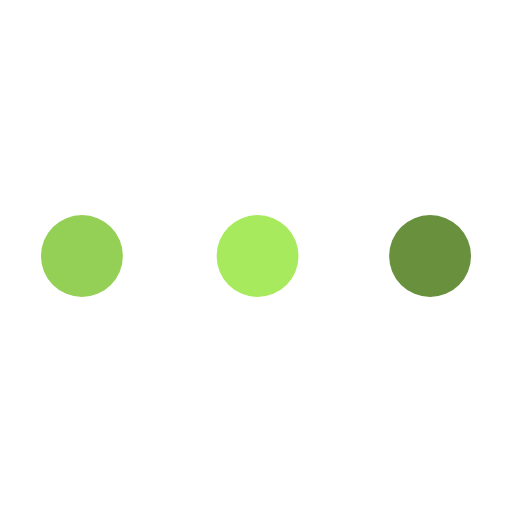
t = 0.00 s
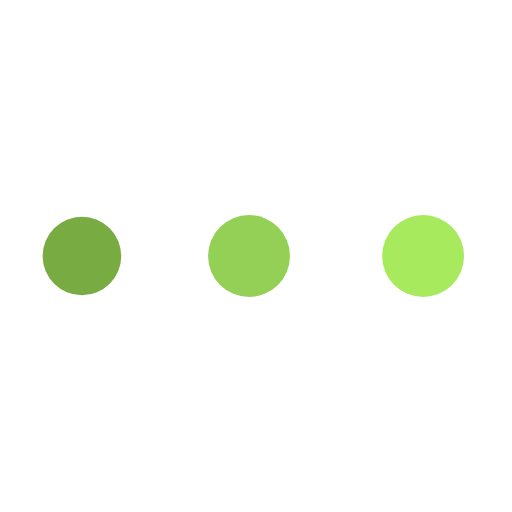
t = 0.34 s
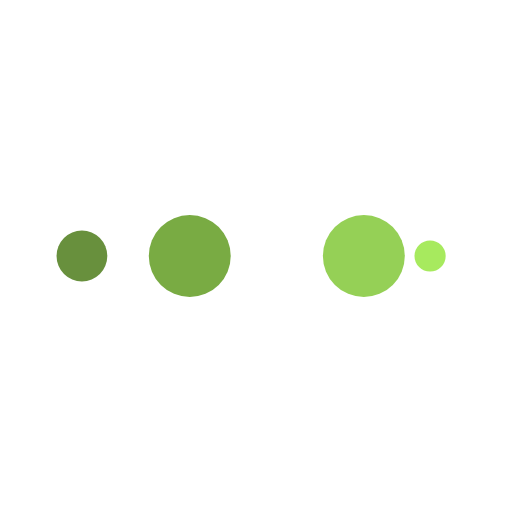
t = 0.57 s
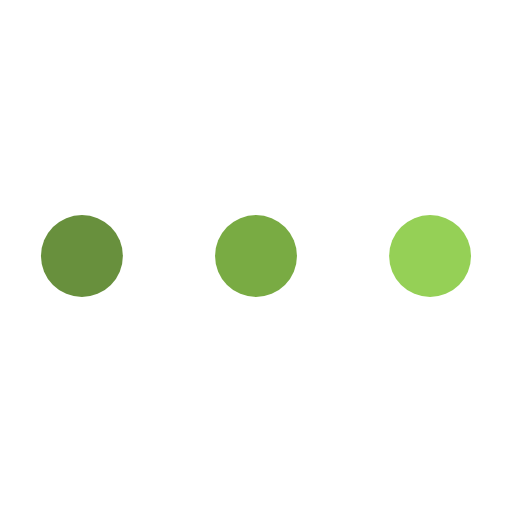
t = 0.91 s
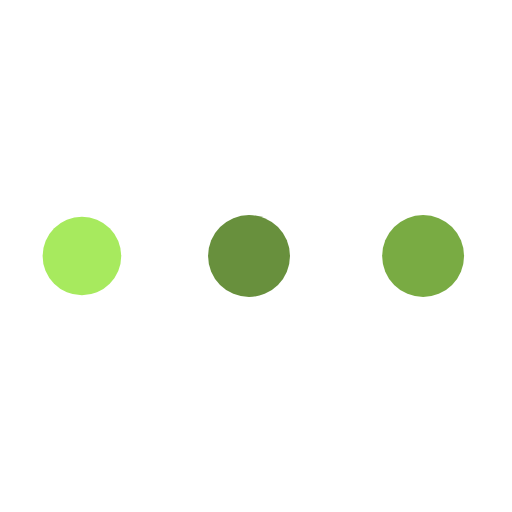
t = 1.25 s
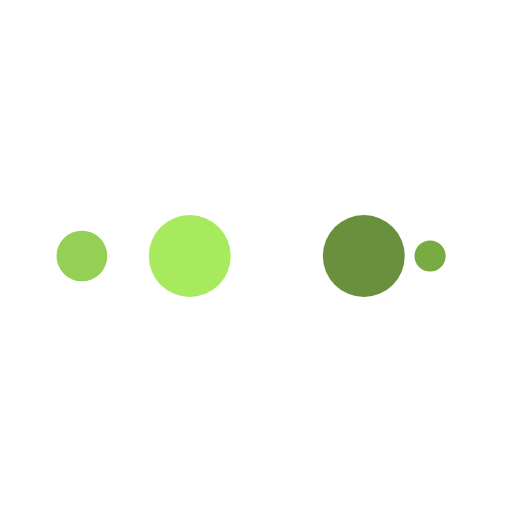
t = 1.48 s

The animated SVG that drew these frames (rendered in a browser with its animation timeline set to each time). Animation: 10 SMIL elements (animate=10); one cycle of 1.82 s, repeats indefinitely.

<svg xmlns="http://www.w3.org/2000/svg" viewBox="0 0 100 100" preserveAspectRatio="xMidYMid" style="shape-rendering: auto; display: block; background: rgb(255, 255, 255);" width="200" height="200" xmlns:xlink="http://www.w3.org/1999/xlink"><g><circle fill="#68903d" r="10" cy="50" cx="84">
    <animate begin="0s" keySplines="0 0.5 0.5 1" values="8;0" keyTimes="0;1" calcMode="spline" dur="0.45454545454545453s" repeatCount="indefinite" attributeName="r"></animate>
    <animate begin="0s" values="#68903d;#a7ea5e;#95d056;#79ab43;#68903d" keyTimes="0;0.25;0.5;0.75;1" calcMode="discrete" dur="1.8181818181818181s" repeatCount="indefinite" attributeName="fill"></animate>
</circle><circle fill="#68903d" r="10" cy="50" cx="16">
  <animate begin="0s" keySplines="0 0.5 0.5 1;0 0.5 0.5 1;0 0.5 0.5 1;0 0.5 0.5 1" values="0;0;8;8;8" keyTimes="0;0.25;0.5;0.75;1" calcMode="spline" dur="1.8181818181818181s" repeatCount="indefinite" attributeName="r"></animate>
  <animate begin="0s" keySplines="0 0.5 0.5 1;0 0.5 0.5 1;0 0.5 0.5 1;0 0.5 0.5 1" values="16;16;16;50;84" keyTimes="0;0.25;0.5;0.75;1" calcMode="spline" dur="1.8181818181818181s" repeatCount="indefinite" attributeName="cx"></animate>
</circle><circle fill="#79ab43" r="10" cy="50" cx="50">
  <animate begin="-0.45454545454545453s" keySplines="0 0.5 0.5 1;0 0.5 0.5 1;0 0.5 0.5 1;0 0.5 0.5 1" values="0;0;8;8;8" keyTimes="0;0.25;0.5;0.75;1" calcMode="spline" dur="1.8181818181818181s" repeatCount="indefinite" attributeName="r"></animate>
  <animate begin="-0.45454545454545453s" keySplines="0 0.5 0.5 1;0 0.5 0.5 1;0 0.5 0.5 1;0 0.5 0.5 1" values="16;16;16;50;84" keyTimes="0;0.25;0.5;0.75;1" calcMode="spline" dur="1.8181818181818181s" repeatCount="indefinite" attributeName="cx"></animate>
</circle><circle fill="#95d056" r="10" cy="50" cx="84">
  <animate begin="-0.9090909090909091s" keySplines="0 0.5 0.5 1;0 0.5 0.5 1;0 0.5 0.5 1;0 0.5 0.5 1" values="0;0;8;8;8" keyTimes="0;0.25;0.5;0.75;1" calcMode="spline" dur="1.8181818181818181s" repeatCount="indefinite" attributeName="r"></animate>
  <animate begin="-0.9090909090909091s" keySplines="0 0.5 0.5 1;0 0.5 0.5 1;0 0.5 0.5 1;0 0.5 0.5 1" values="16;16;16;50;84" keyTimes="0;0.25;0.5;0.75;1" calcMode="spline" dur="1.8181818181818181s" repeatCount="indefinite" attributeName="cx"></animate>
</circle><circle fill="#a7ea5e" r="10" cy="50" cx="16">
  <animate begin="-1.3636363636363635s" keySplines="0 0.5 0.5 1;0 0.5 0.5 1;0 0.5 0.5 1;0 0.5 0.5 1" values="0;0;8;8;8" keyTimes="0;0.25;0.5;0.75;1" calcMode="spline" dur="1.8181818181818181s" repeatCount="indefinite" attributeName="r"></animate>
  <animate begin="-1.3636363636363635s" keySplines="0 0.5 0.5 1;0 0.5 0.5 1;0 0.5 0.5 1;0 0.5 0.5 1" values="16;16;16;50;84" keyTimes="0;0.25;0.5;0.75;1" calcMode="spline" dur="1.8181818181818181s" repeatCount="indefinite" attributeName="cx"></animate>
</circle><g></g></g><!-- [ldio] generated by https://loading.io --></svg>
